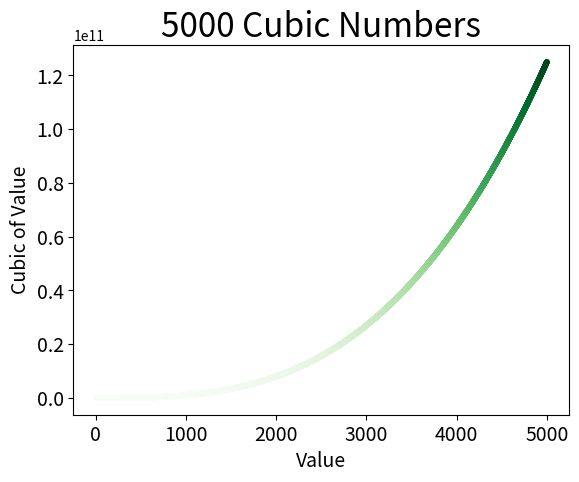

Generate this figure with matplotlib:
'''
Cubes:  A number raised to the third power is a cube. Plot the first five cubic numbers, and then plot the first 5,000 cubic numbers.
15-2. Colored Cubes: Apply a colormap to your cubes plot.
'''
# Plot the first 5,000 cubic numbers.
import matplotlib.pyplot as plt
x_values = range(1, 5001)
y_values = [x**3 for x in x_values]
# plt.style.use('seaborn')
fig, ax = plt.subplots()
ax.scatter(x_values, y_values, c=y_values, cmap=plt.cm.Greens, s=10)
# Set chart title and label axes.
ax.set_title("5000 Cubic Numbers", fontsize=24)
ax.set_xlabel("Value", fontsize=14)
ax.set_ylabel("Cubic of Value", fontsize=14)
# Set size of tick labels.
ax.tick_params(labelsize=14)
plt.show()
plt.savefig('first_fiveThousand_cubic_numbers.png', bbox_inches='tight') # save as file
